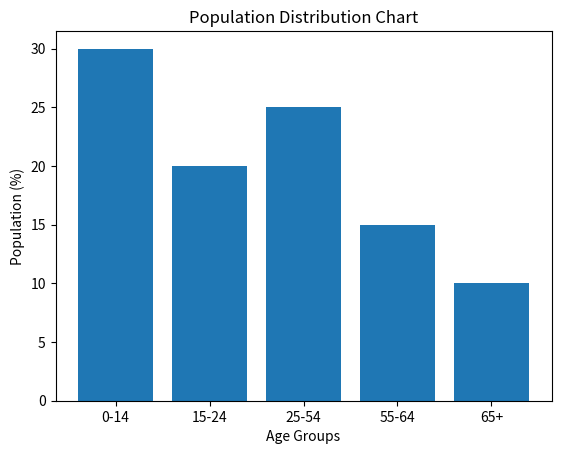

Python code for this plot:
import matplotlib.pyplot as plt

# Sample population data
age_groups = ['0-14', '15-24', '25-54', '55-64', '65+']
population = [30, 20, 25, 15, 10]

# Create bar chart
plt.bar(age_groups, population)
plt.xlabel('Age Groups')
plt.ylabel('Population (%)')
plt.title('Population Distribution Chart')

# Save and show chart
plt.savefig('chart.png')
plt.show()
